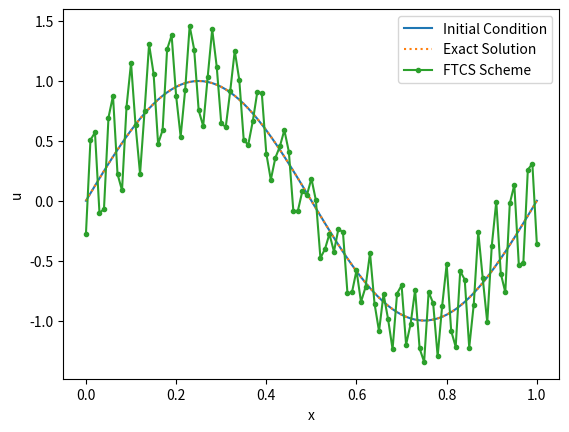

This figure's Python source: (Note: this script raises an exception after producing the figure.)
# Parameters

c  = 1.0    # advection speed
l  = 1.0    # domain size
dt = 0.001  # time step

nx = 101    # number of spatial points
nt = 1000   # number of time steps

import numpy as np

X, dx = np.linspace(0, l, nx, retstep=True)  # spatial grid
U0    = np.sin(2*np.pi * X)                  # initial condition: sinusoidal wave

# Forward Time Centered Space (FTCS) scheme

def FTCS(c, U0, dx, dt, n):
    U = [U0]
    for _ in range(n):
        U0 = U[-1]
        U1 = U0 - (c*dt) / (2*dx) * (np.roll(U0,-1) - np.roll(U0,1))
        U.append(U1)
    return np.array(U)

U     = np.sin(2*np.pi * (X - c*dt*nt)) # analytical solution
UFTCS = FTCS(c, U0, dx, dt, nt)         # numerical solution

from matplotlib import pyplot as plt

plt.plot(X, U0,              label='Initial Condition')
plt.plot(X, U, ':',          label='Exact Solution')
plt.plot(X, UFTCS[-1], '.-', label='FTCS Scheme')
plt.xlabel('x')
plt.ylabel('u')
plt.legend()

from matplotlib.animation import ArtistAnimation
from IPython.display import HTML
from tqdm import tqdm

def animate(X, U):
    fig, ax = plt.subplots(1,1)
    ax.set_xlabel('x')
    ax.set_ylabel('y')

    frames = []
    for n in tqdm(range(len(U))):
        f = ax.plot(X, U[n], 'C0.-', animated=True)
        frames.append(f)
        plt.close()
    
    return ArtistAnimation(fig, frames, interval=50)

anim = animate(X, UFTCS)

HTML(anim.to_html5_video())  # display animation
# anim.save('FTCS.mp4')        # save animation

# HANDSON: change `c`, `dt`, `dx`, or other parameters to observe how
#          the numerical solution changes.


# HANDSON: change the initial condition to, e.g., a boxcar function,
#          and observe how the numerical solution changes


# Parameters

c  = 1.0    # advection speed
l  = 1.0    # domain size
dt = 0.001  # time step

nx = 101    # number of spatial points
nt = 1000   # number of time steps

X, dx = np.linspace(0, l, nx, retstep=True)  # spatial grid
U0    = np.sin(2*np.pi * X)                  # initial condition: sinusoidal wave

# Upwind scheme

def upwind(c, U0, dx, dt, n):
    U = [U0]
    for _ in range(n):
        U0 = U[-1]
        U1 = U0 - (c*dt/dx) * (U0 - np.roll(U0,1))
        U.append(U1)
    return np.array(U)

U       = np.sin(2*np.pi * (X - c*dt*nt)) # analytical solution
Uupwind = upwind(c, U0, dx, dt, nt)         # numerical solution

plt.plot(X, U0,                label='Initial Condition')
plt.plot(X, U, ':',            label='Exact Solution')
plt.plot(X, Uupwind[-1], '.-', label='Upwind Scheme')
plt.xlabel('x')
plt.ylabel('u')
plt.legend()

anim = animate(X, Uupwind)

HTML(anim.to_html5_video())  # display animation
# anim.save('FTCS.mp4')        # save animation

# HANDSON: change `c`, `dt`, `dx`, or other parameters to observe how
#          the numerical solution changes.


# HANDSON: change the initial condition to, e.g., a boxcar function,
#          and observe how the numerical solution changes


Kdx = np.linspace(-np.pi, np.pi, 65)

def absG(sigma):
    return np.sqrt(1 - 2 * sigma + 2 * sigma*sigma + 2*(1-sigma)*sigma*np.cos(Kdx))

for sigma in [0.5, 1, 1.5]:
    plt.plot(Kdx, absG(sigma), label=r"$\sigma={}$".format(sigma))

plt.xlabel(r"$k\Delta x$")
plt.ylabel(r"|G|")
plt.legend()

# HANDSON: given what we know about stability now, change `c`, `dt`,
#          `dx`, or other parameters to observe how the numerical
#          solution changes.
